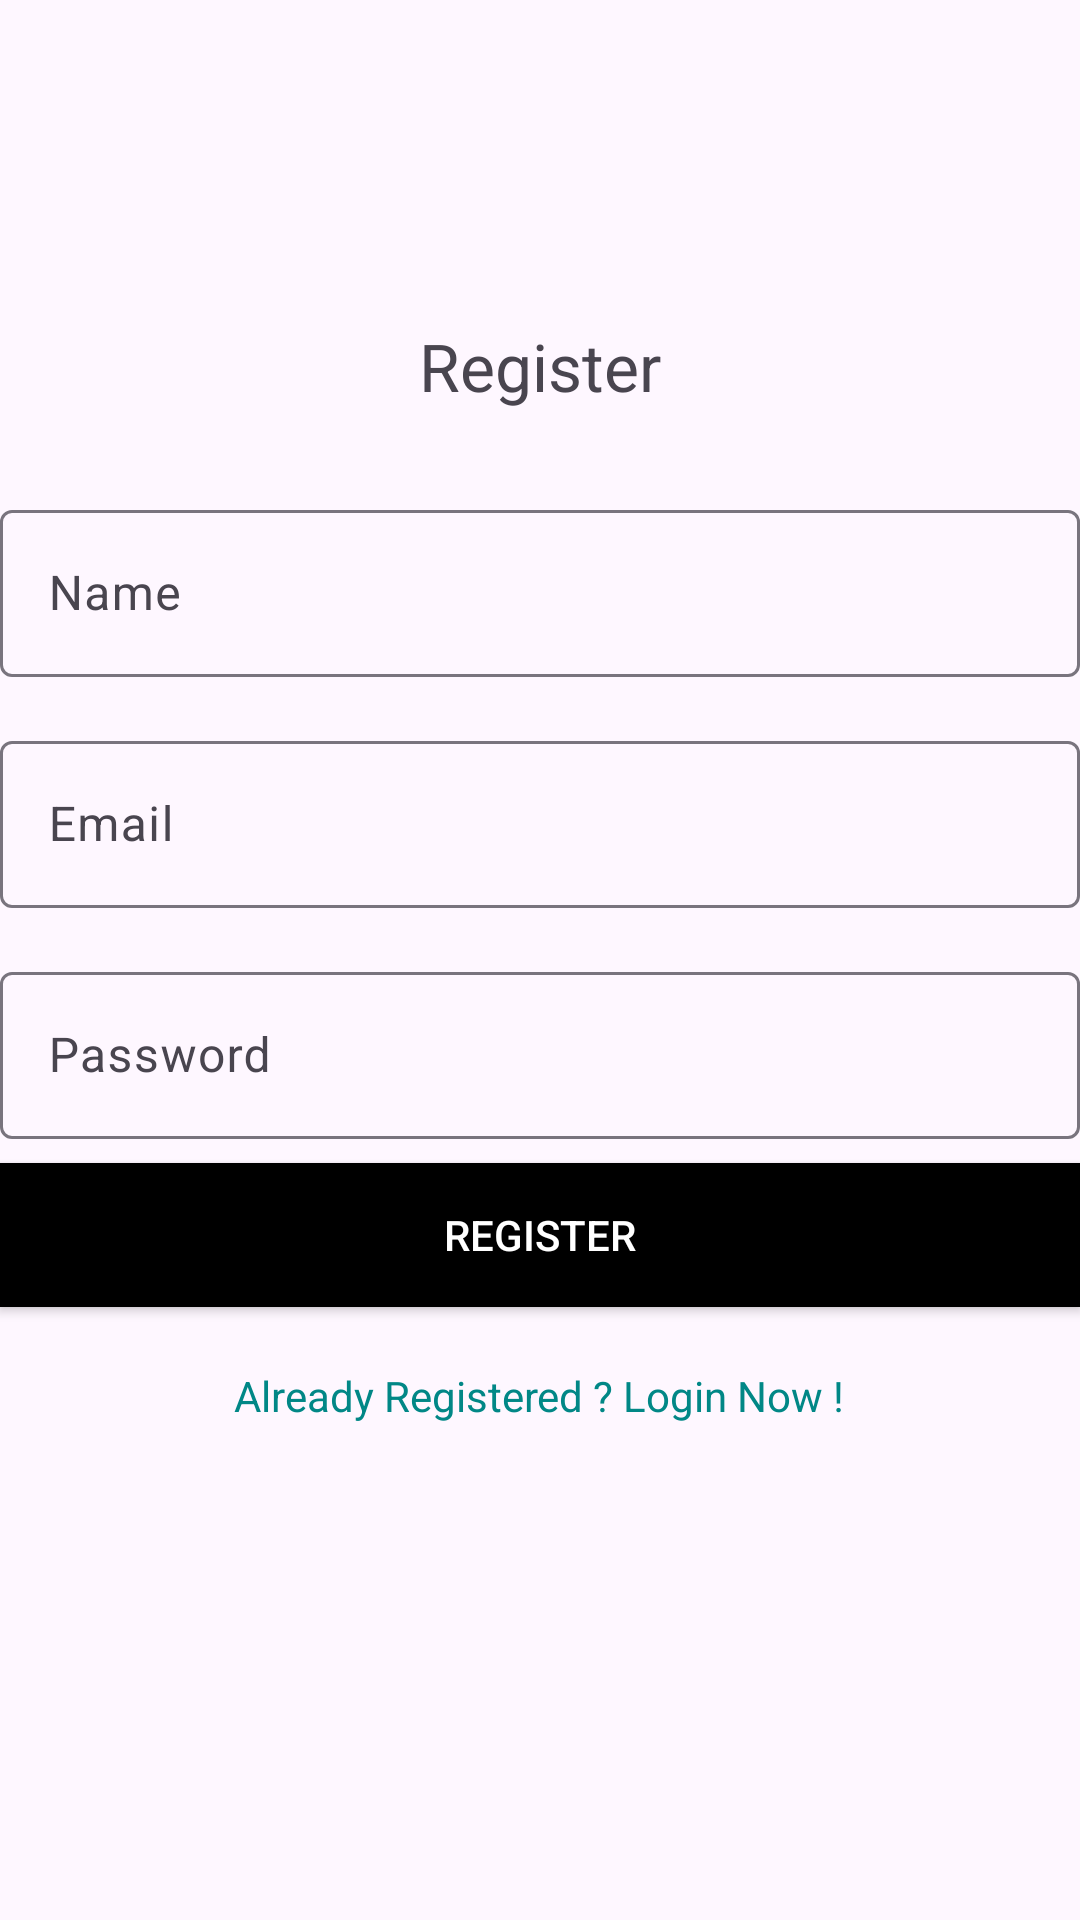

This screen was rendered from an Android layout file. Write that file and the resources it references.
<!-- AndroidManifest.xml: application theme Theme.LAP4_ANDROID_NETWORKING -->
<!-- res/layout/fragment_register.xml -->
<?xml version="1.0" encoding="utf-8"?>
<LinearLayout xmlns:android="http://schemas.android.com/apk/res/android"
    android:orientation="vertical"
    android:layout_marginLeft="40dp"
    android:layout_marginRight="40dp"
    android:gravity="center"
    android:layout_width="match_parent"
    android:layout_height="match_parent">
    <TextView
        android:text="Register"
        android:textSize="22sp"
        android:textAlignment="center"
        android:layout_marginBottom="20dp"
        android:layout_width="wrap_content"
        android:layout_height="wrap_content" />
    <com.google.android.material.textfield.TextInputLayout
        android:layout_marginTop="8dp"
        android:layout_marginBottom="8dp"
        android:layout_width="match_parent"
        android:layout_height="wrap_content">
        <EditText
            android:hint="Name"
            android:id="@+id/et_name"

            android:inputType="textPersonName"
            android:layout_width="match_parent"
            android:layout_height="wrap_content" />
    </com.google.android.material.textfield.TextInputLayout>
    <com.google.android.material.textfield.TextInputLayout
        android:layout_marginTop="8dp"
        android:layout_marginBottom="8dp"
        android:layout_width="match_parent"
        android:layout_height="wrap_content">
        <EditText
            android:hint="Email"
            android:id="@+id/et_email"

            android:inputType="textEmailAddress"
            android:layout_width="match_parent"
            android:layout_height="wrap_content" />
    </com.google.android.material.textfield.TextInputLayout>
    <com.google.android.material.textfield.TextInputLayout
        android:layout_marginTop="8dp"
        android:layout_marginBottom="8dp"
        android:layout_width="match_parent"
        android:layout_height="wrap_content">
        <EditText
            android:hint="Password"
            android:id="@+id/et_password"
            android:inputType="textPassword"
            android:layout_width="match_parent"
            android:layout_height="wrap_content" />
    </com.google.android.material.textfield.TextInputLayout>
    <androidx.appcompat.widget.AppCompatButton
        android:id="@+id/btn_register"
        android:text="Register"
        android:background="@color/black"
        android:textColor="@android:color/white"
        android:layout_width="match_parent"
        android:layout_height="wrap_content"/>
    <TextView
        android:id="@+id/tv_login"
        android:layout_marginTop="20dp"
        android:textColor="@color/design_default_color_secondary_variant"
        android:text="Already Registered ? Login Now !"
        android:layout_width="wrap_content"
        android:layout_height="wrap_content" />
    <ProgressBar
        style="@style/Base.Widget.AppCompat.ProgressBar"
        android:id="@+id/progress"
        android:visibility="invisible"
        android:layout_marginTop="10dp"
        android:layout_width="match_parent"
        android:layout_height="wrap_content"
        android:indeterminate="true" />
</LinearLayout>
<!-- resources referenced by this layout -->
<resources>
  <style name="Theme.LAP4_ANDROID_NETWORKING" parent="Base.Theme.LAP4_ANDROID_NETWORKING" />
  <style name="Base.Theme.LAP4_ANDROID_NETWORKING" parent="Theme.Material3.DayNight.NoActionBar">
          
          
      </style>
  <!-- not gathered from this repository: default colours our renderer supplied (Android Studio template values) -->
  <color name="black">#FF000000</color>
</resources>
